Labelled photos from "classification", an image-classification folder in jshankarc/A-Smartphone-Assistance-for-Blind-Visually-Impaired-using-Deep-Learning. The possible labels are: center, left, right.

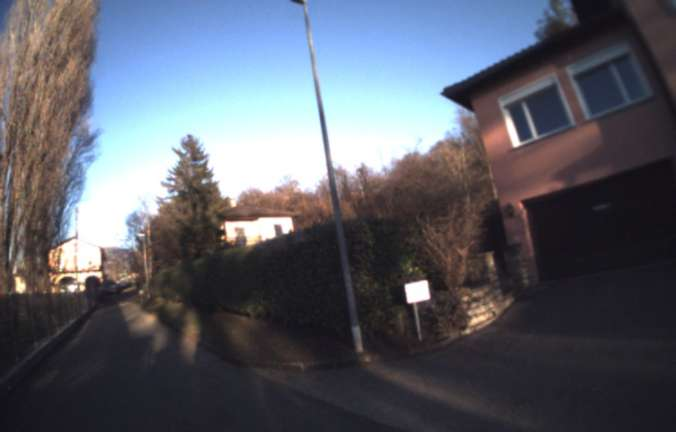
Label: right

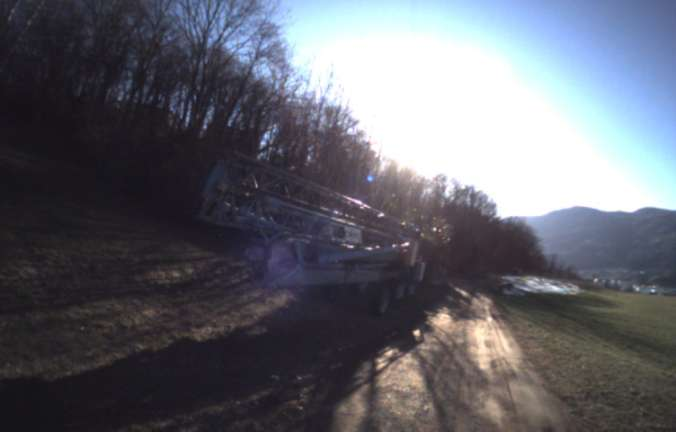
Label: left

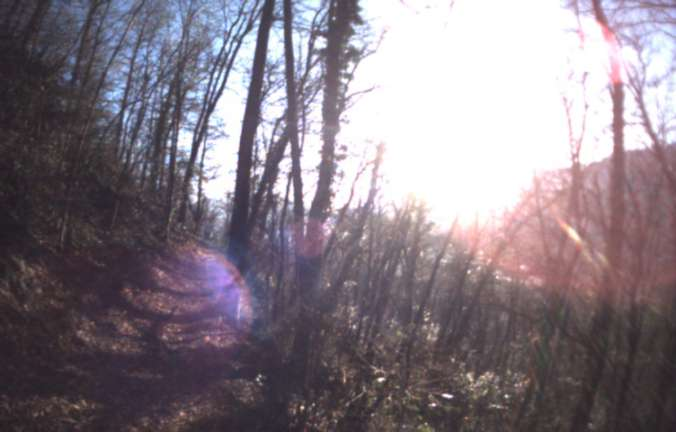
Label: right

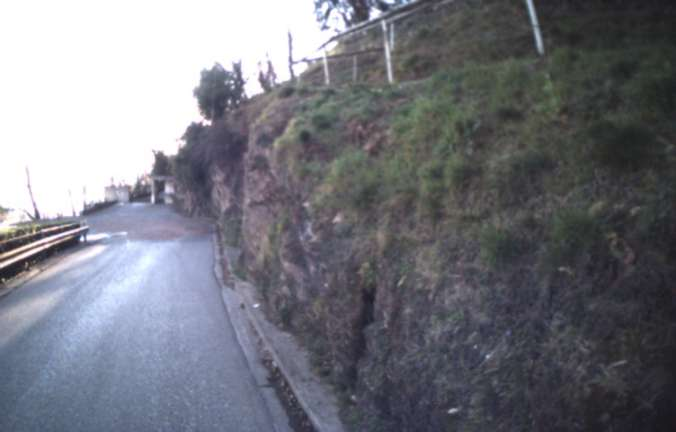
Label: center

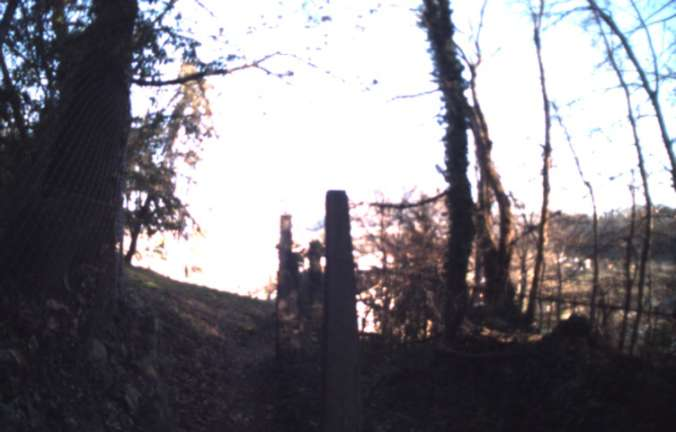
Label: center

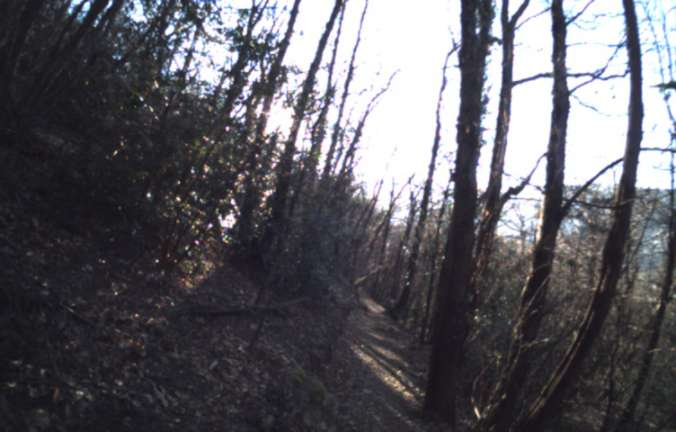
Label: left
